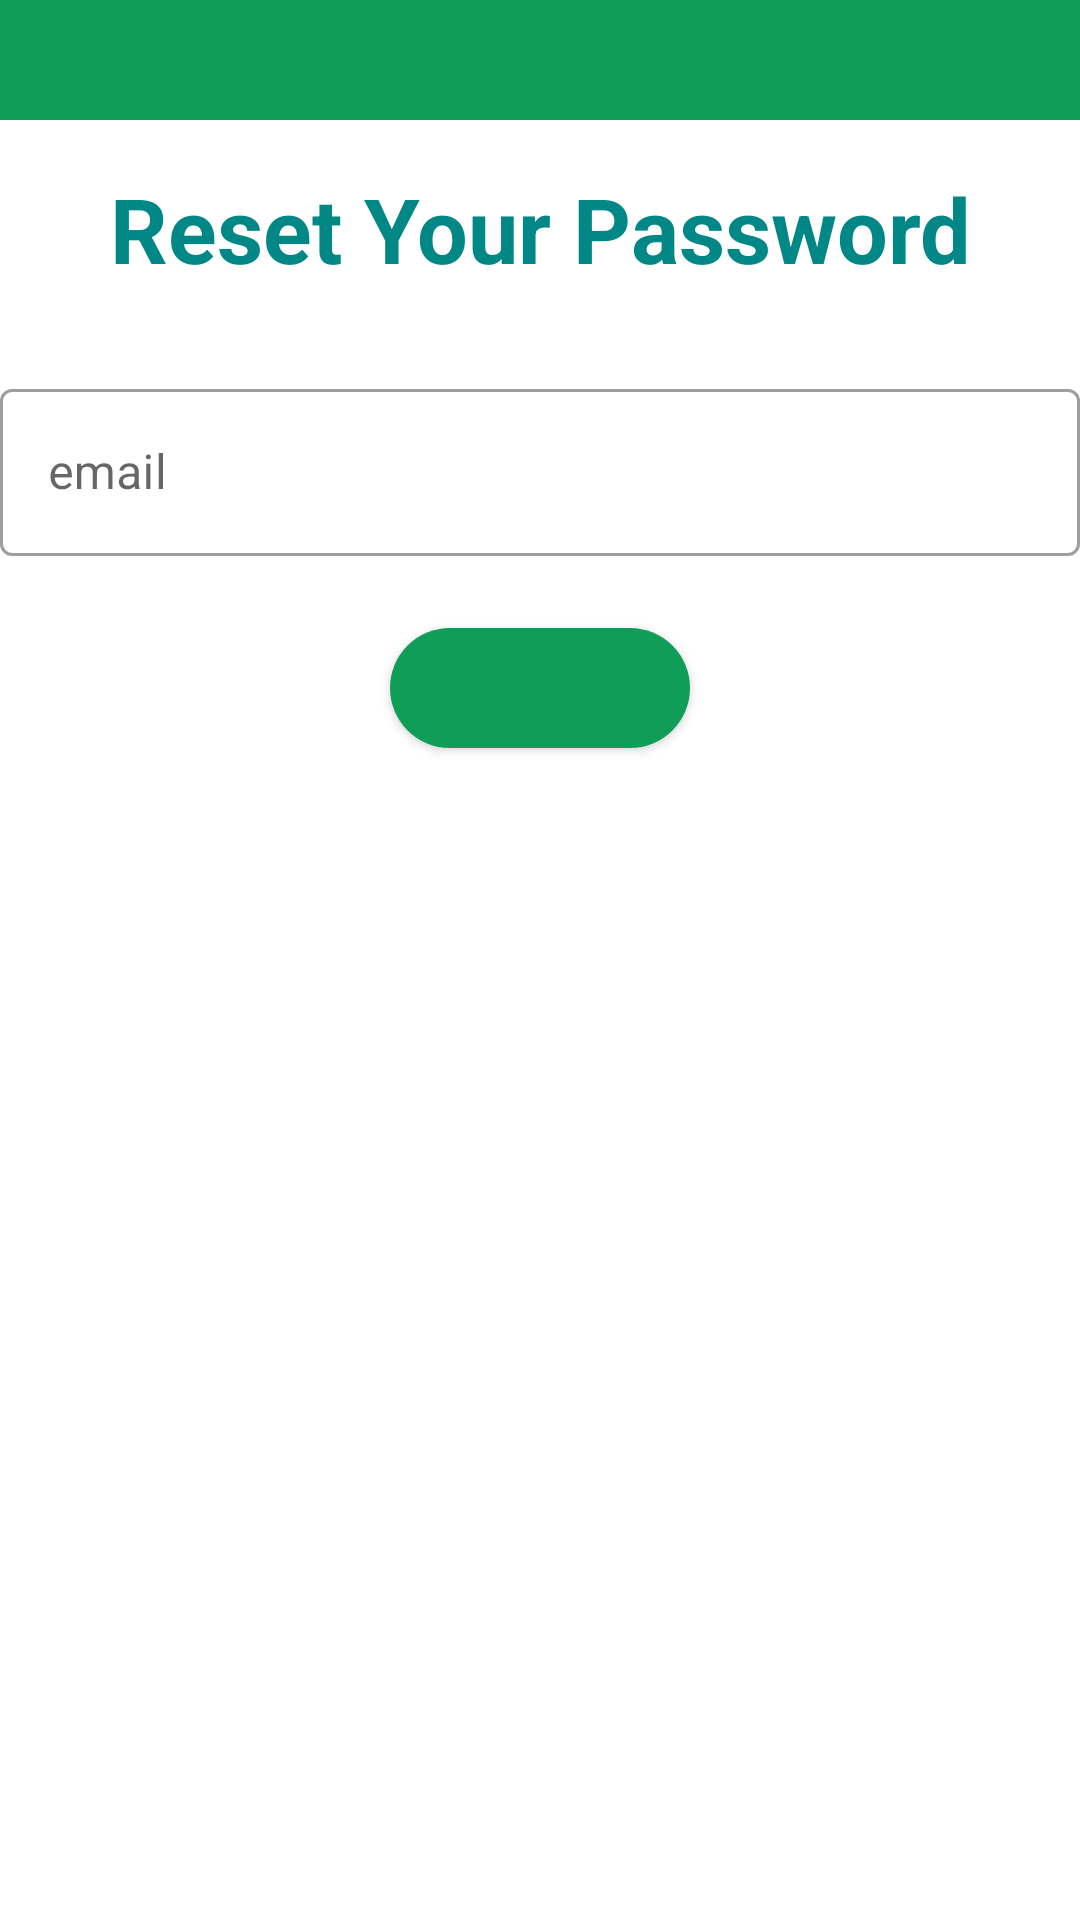

Write the Android layout XML for this screen, with the resource values it uses.
<!-- AndroidManifest.xml: activity theme Theme.SureshDiaryFoods -->
<!-- res/layout/activity_password_reset.xml -->
<?xml version="1.0" encoding="utf-8"?>
<layout>


<LinearLayout
xmlns:android="http://schemas.android.com/apk/res/android"
xmlns:app="http://schemas.android.com/apk/res-auto"
xmlns:tools="http://schemas.android.com/tools"
android:layout_width="match_parent"
android:layout_height="match_parent"
android:theme="@style/Theme.SureshDiaryFoods"
android:layout_gravity="center"
android:orientation="vertical"
tools:context=".ui.PasswordResetActivity">

    <include layout="@layout/actionbar_with_back"
        android:id="@+id/actionbarPasswordReset"
        />


    <TextView
    android:layout_width="match_parent"
    android:layout_height="wrap_content"
    android:layout_marginVertical="16dp"
    android:gravity="center_horizontal"
    android:text="Reset Your Password"
    android:textColor="@color/teal_700"
    android:textSize="30sp"
    android:textStyle="bold" />

<com.google.android.material.textfield.TextInputLayout
    style="@style/Widget.MaterialComponents.TextInputLayout.OutlinedBox"
    android:id="@+id/emailTVLayout"
    android:layout_width="match_parent"
    android:layout_height="wrap_content"
    android:layout_marginTop="12dp"
    app:errorIconDrawable="@null"
    android:hint="email"
    >

    <com.google.android.material.textfield.TextInputEditText

        android:id="@+id/emailTV"
        android:inputType="textEmailAddress"
        android:layout_width="match_parent"
        android:layout_height="wrap_content"/>



</com.google.android.material.textfield.TextInputLayout>

    <include
        android:id="@+id/progressBtnSendLink"
        layout="@layout/progress_btn_layout"
        android:layout_width="100dp"
        android:layout_height="40dp"
        android:layout_gravity="center"
        android:layout_marginTop="24dp"
        />
</LinearLayout>
</layout>
<!-- res/layout/actionbar_with_back.xml (included above) -->
<?xml version="1.0" encoding="utf-8"?>
    <RelativeLayout
        xmlns:android="http://schemas.android.com/apk/res/android"
        android:id="@+id/actionbar_Address"
        android:layout_width="match_parent"
        android:layout_height="40dp"
        android:background="@color/colorGreen"
        >


        <ImageView
            android:id="@+id/actionbar_Back"
            android:layout_width="30dp"
            android:layout_height="30dp"
            android:layout_alignParentStart="true"
            android:layout_centerVertical="true"
            android:layout_marginStart="10dp"
            android:src="@drawable/baseline_keyboard_backspace_24"
            android:contentDescription="Go Back" />

        <TextView
            android:id="@+id/actionbar_Text"
            android:layout_width="wrap_content"
            android:layout_height="wrap_content"
            android:layout_centerInParent="true"
            android:text=""
            android:textColor="@color/white"
            android:textSize="20sp" />



    </RelativeLayout>
<!-- res/layout/progress_btn_layout.xml (included above) -->
<?xml version="1.0" encoding="utf-8"?>
<androidx.cardview.widget.CardView
    xmlns:android="http://schemas.android.com/apk/res/android"
    xmlns:app="http://schemas.android.com/apk/res-auto"
    android:id="@+id/CardLoading"
    android:layout_width="match_parent"
    android:layout_height="50dp"
    android:layout_margin="10dp"
    app:cardCornerRadius="50dp"
    android:layout_alignParentBottom="true">



    <RelativeLayout
        android:id="@+id/cardInside"
        android:layout_width="match_parent"
        android:layout_height="match_parent"
        android:background="@color/colorGreen">

        <ProgressBar
            android:id="@+id/progressBar"
            style="?android:attr/progressBarStyle"
            android:layout_width="30dp"
            android:layout_height="30dp"
            android:indeterminateTint="@color/white"
            android:indeterminateTintMode="src_atop"
            android:layout_centerInParent="true"
            android:visibility="gone">

        </ProgressBar>

        <TextView
            android:id="@+id/progressBtnText"
            android:layout_width="wrap_content"
            android:layout_height="wrap_content"
            android:layout_centerInParent="true"
            android:layout_toEndOf="@id/progressBar"
            android:text=""
            android:textColor="@color/white" />
    </RelativeLayout>
</androidx.cardview.widget.CardView>
<!-- resources referenced by this layout -->
<resources>
  <color name="colorGreen">#0F9D58</color>
  <color name="teal_700">#FF018786</color>
  <color name="white">#FFFFFFFF</color>
  <style name="Theme.SureshDiaryFoods" parent="Theme.MaterialComponents.Light.NoActionBar">
          
          <item name="colorPrimary">@color/colorGreen</item>
          <item name="colorPrimaryVariant">@color/colorGreen</item>
          <item name="colorOnPrimary">@color/white</item>
          
          <item name="colorSecondary">@color/teal_200</item>
          <item name="colorSecondaryVariant">@color/teal_700</item>
          <item name="colorOnSecondary">@color/black</item>
          
          <item name="android:statusBarColor">?attr/colorPrimaryVariant</item>
  
          
      </style>
  <color name="teal_200">#FF03DAC5</color>
  <color name="black">#FF000000</color>
</resources>
